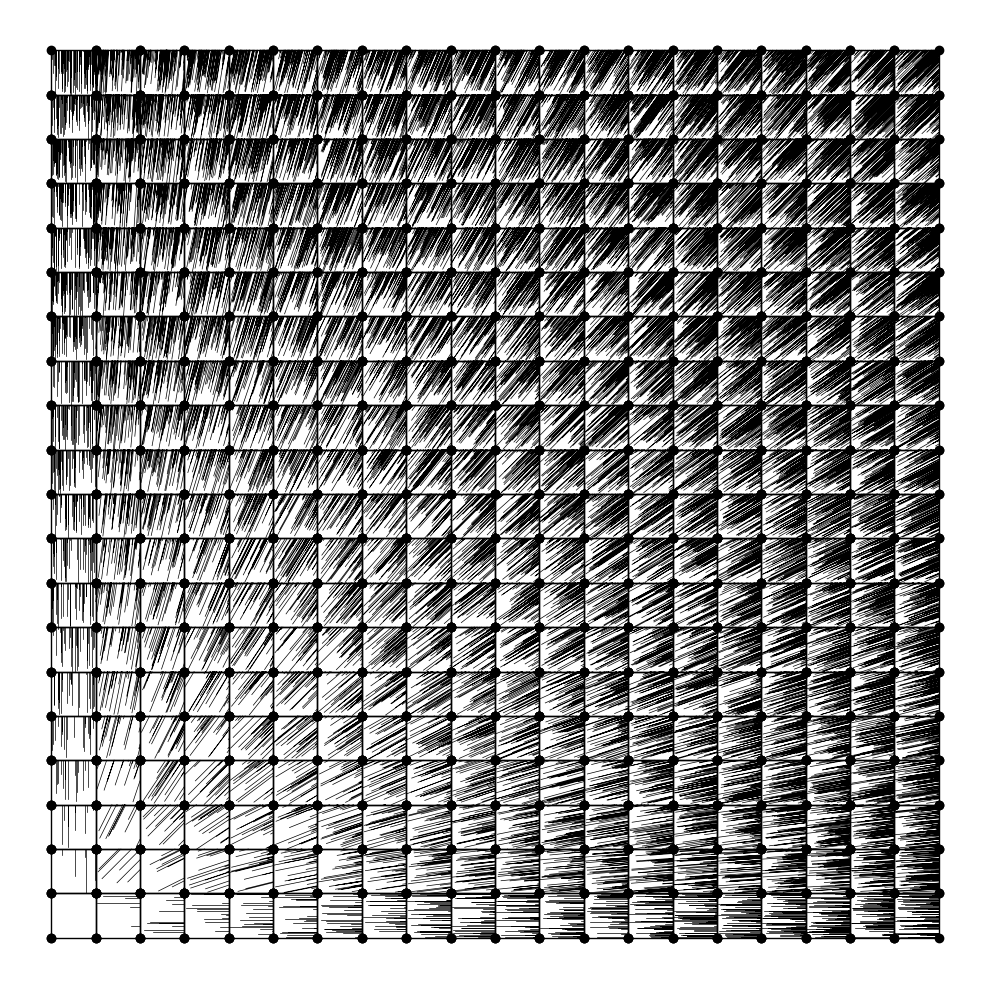

Write Python code to recreate this figure.
from dataclasses import dataclass
from typing import Tuple
import matplotlib.pyplot as pyplot
import numpy


@dataclass
class Square:
    x_min: float = 0.0
    x_max: float = 1.0
    y_min: float = 0.0
    y_max: float = 1.0

    def __init__(
            self,
            scale: float = 1.0,
            translation: Tuple[float, float] = (0.0, 0.0),
    ) -> 'Square':
        self.resize(scale=scale)
        self.translate(translation=translation)
        self.set_corners()

    def resize(self, scale: float) -> None:
        """resize the square according to input scale"""
        self.x_min *= scale
        self.x_max *= scale
        self.y_min *= scale
        self.y_max *= scale
        self.set_corners()

    def translate(self, translation: Tuple[float, float]) -> None:
        """translate the square according to input scale"""
        self.x_min += translation[0]
        self.x_max += translation[0]
        self.y_min += translation[1]
        self.y_max += translation[1]
        self.set_corners()

    def set_corners(self) -> None:
        """"""
        self.p1 = numpy.array([self.x_min, self.y_min])  # bottom left
        self.p2 = numpy.array([self.x_max, self.y_min])  # bottom right
        self.p3 = numpy.array([self.x_max, self.y_max])  # top right
        self.p4 = numpy.array([self.x_min, self.y_max])  # top left

    def draw_border(
            self,
            axis: pyplot.Axes,
            line_width: float = 1.0,
            line_style: str = "solid",
            marker: str = "o",
            color: str = "k") -> None:
        """Draw the borders of the sqaure"""
        points = numpy.stack([self.p1, self.p2, self.p3, self.p4, self.p1])
        axis.plot(
            points[:, 0],
            points[:, 1],
            linewidth=line_width,
            linestyle=line_style,
            marker=marker,
            color=color)

    def inside_lines_1(
            self, count: int, angle: int
    ) -> Tuple[numpy.ndarray, numpy.ndarray]:
        """
        * all lines have the same angle
        * the x-y of starting points are uniformly distributed
        * the ending points goes all the way to the border of boundary
        """
        starts_x = numpy.random.uniform(
            low=self.x_min, high=self.x_max, size=count)
        starts_y = numpy.random.uniform(
            low=self.y_min, high=self.y_max, size=count)

        # length from the starting point until the line hits a
        # boundary of the sqaure
        # TODO: this only works if angle in [0, 90]
        if numpy.cos(angle) == 0:
            lengths = self.y_max - starts_y
        elif numpy.sin(angle) == 0:
            lengths = self.x_max - starts_x
        else:
            lengths = numpy.stack(
                [(self.x_max - starts_x) / numpy.cos(angle),
                 (self.y_max - starts_y) / numpy.sin(angle)],
                axis=1).min(axis=1)

        ends_x = starts_x + lengths * numpy.cos(angle)
        ends_y = starts_y + lengths * numpy.sin(angle)

        return starts_x, starts_y, ends_x, ends_y

    def draw_inside_lines(
            self,
            axis: pyplot.Axes,
            count: int,
            angle: int,
            line_width: float = 0.5,
            line_style: str = "solid",
            marker: str = "",
            color: str = "k") -> None:
        """"""
        # TODO: Make the drawing function generic an dindependant of
        #       the line drawing
        starts_x, starts_y, ends_x, ends_y = self.inside_lines_1(
            count=count, angle=angle)

        # in order to prevent pyplot from drawing a line in between
        # two points, put a pair of [nan, nan] between them:
        # [[p1x, p1y], [p2x, p2y], [nan, nan], [p3x, p3y],...]
        nans = numpy.empty(count)
        nans.fill(numpy.nan)
        points = numpy.stack(
            [starts_x, starts_y, ends_x, ends_y, nans, nans],
            axis=1).reshape((count*3, 2))
        axis.plot(
            points[:, 0],
            points[:, 1],
            linewidth=line_width,
            linestyle=line_style,
            marker=marker,
            color=color)


def normalize(
        value: float, interval: Tuple[float, float]) -> float:
    """given a value from the interval, normalize it to [0, 1]

    it is opposit to \"map_to_interval\"
    map_to_interval(normalize(v, (min, max)), (min, max)) == v
    """
    assert interval[0] <= value <= interval[1], "value must be in interval"
    return (value - interval[0]) / (interval[1] - interval[0])


def map_to_interval(
        value: float, interval: Tuple[float, float]) -> float:
    """given a value between [0, 1], map it to the interval

    it is opposite of the \"normalize\"
    map_to_interval(normalize(v, (min, max)), (min, max)) == v
    """
    assert interval[0] <= interval[1], "wrong interval"
    assert 0 <= value <= 1, "value must be in [0, 1]"
    return value * (interval[1] - interval[0]) + interval[0]


# TODO: turn the big picture drawing into a function
figure, axis = pyplot.subplots(nrows=1, ncols=1, sharex=True, figsize=(10, 10))
x_range = (0, 20)
y_range = (0, 20)
distance_to_origin_range = (
    numpy.sqrt(x_range[0]**2 + y_range[0]**2),
    numpy.sqrt(x_range[1]**2 + y_range[1]**2),
)
count_range = (0, 150)
for x in range(*x_range):
    for y in range(*y_range):
        distance_to_origin = numpy.sqrt(x**2 + y**2)
        count_normalized = normalize(
            value=distance_to_origin, interval=distance_to_origin_range)
        count = int(map_to_interval(
            value=count_normalized, interval=count_range))
        angle = numpy.arctan2(y, x)
        if (x == 0 and y == 0):
            angle = numpy.deg2rad(45)
        square = Square(translation=(x, y))
        square.draw_border(axis=axis)
        square.draw_inside_lines(axis=axis,
                                 count=count,
                                 angle=angle)
pyplot.axis("equal")
pyplot.axis('off')
pyplot.tight_layout()
pyplot.show()
